Run: headless pygame with SDL's dummy video driver; simulated clock (each Clock.tick advances the game by its frame time, no real sleeping); random seed 0; keys injected as events and as key.get_pressed() state; no mouse input.
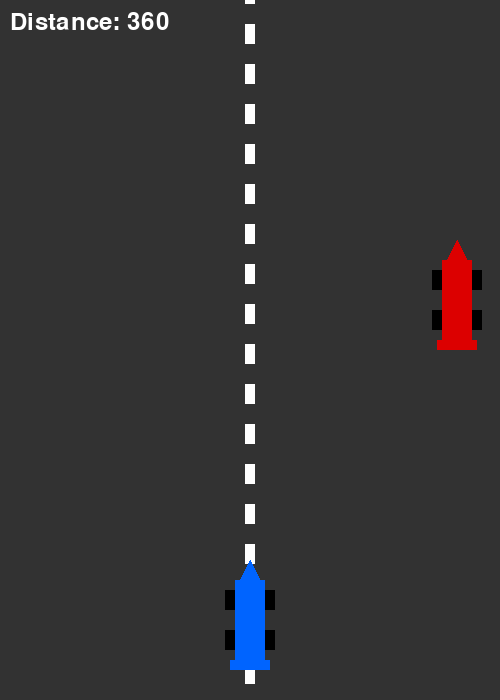
Frame 1 of 4 · flips 1–60 · no input
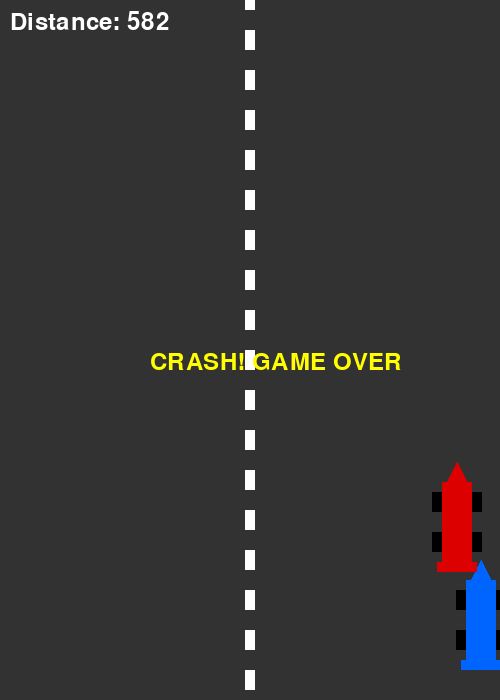
Frame 2 of 4 · flips 61–180 · tapped SPACE, RETURN · held RIGHT (→), D
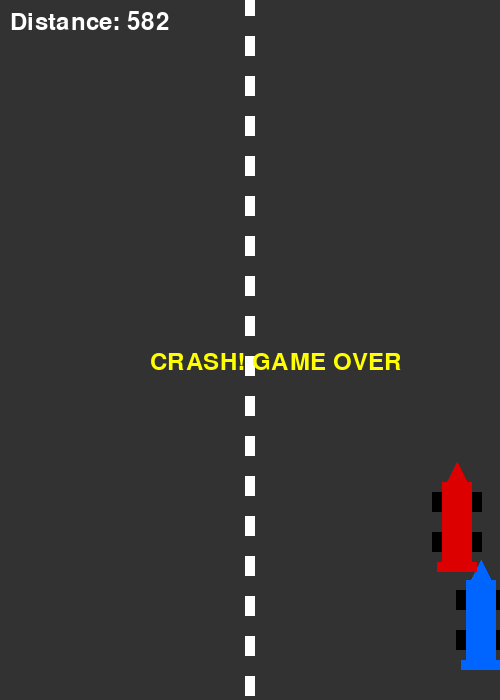
Frame 3 of 4 · flips 181–300 · held DOWN (↓), S
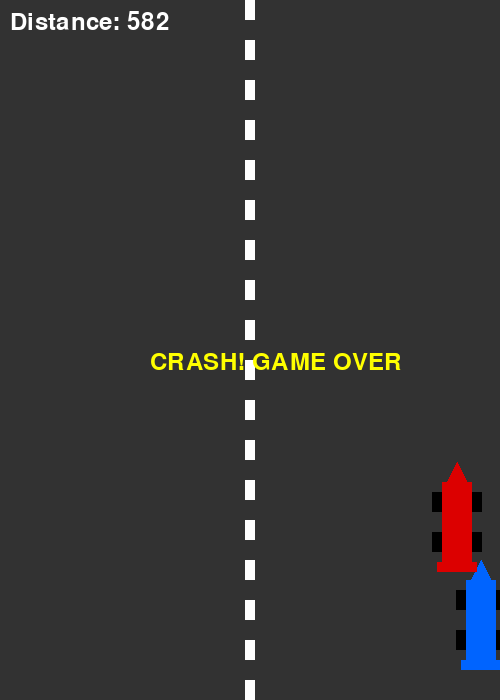
Frame 4 of 4 · flips 301–420 · held LEFT (←), A, UP (↑), W

The pygame program that drew these frames:

import pygame
import random

pygame.init()

# Screen
WIDTH, HEIGHT = 500, 700
screen = pygame.display.set_mode((WIDTH, HEIGHT))
pygame.display.set_caption("F1 Racing Game")

# Colors
WHITE = (255, 255, 255)
BLACK = (0, 0, 0)
RED = (220, 0, 0)
BLUE = (0, 100, 255)
GRAY = (50, 50, 50)
YELLOW = (255, 255, 0)

clock = pygame.time.Clock()
FPS = 60

# Player
player_width = 50
player_height = 100
player_x = WIDTH // 2 - player_width // 2
player_y = HEIGHT - player_height - 20
player_speed = 7

# Enemy
enemy_width = 50
enemy_height = 100
enemy_x = random.randint(0, WIDTH - enemy_width)
enemy_y = -enemy_height
enemy_speed = 6

# Road animation
road_offset = 0

# Distance system (finish line)
distance = 0
finish_distance = 3000  # game ends after this

# Font
font = pygame.font.SysFont(None, 36)

# Draw car (simple F1 style)
def draw_car(x, y, color):
    # Body
    pygame.draw.rect(screen, color, (x + 10, y, 30, 80))
    
    # Nose
    pygame.draw.polygon(screen, color, [
        (x + 25, y - 20),
        (x + 15, y),
        (x + 35, y)
    ])

    # Rear wing
    pygame.draw.rect(screen, color, (x + 5, y + 80, 40, 10))

    # Wheels
    pygame.draw.rect(screen, BLACK, (x, y + 10, 10, 20))
    pygame.draw.rect(screen, BLACK, (x + 40, y + 10, 10, 20))
    pygame.draw.rect(screen, BLACK, (x, y + 50, 10, 20))
    pygame.draw.rect(screen, BLACK, (x + 40, y + 50, 10, 20))

# Game loop
running = True
game_over = False
win = False

while running:
    screen.fill(GRAY)

    # Animate road (movement illusion)
    road_offset += enemy_speed
    if road_offset >= 40:
        road_offset = 0

    for i in range(-40, HEIGHT, 40):
        pygame.draw.rect(screen, WHITE, (WIDTH//2 - 5, i + road_offset, 10, 20))

    # Events
    for event in pygame.event.get():
        if event.type == pygame.QUIT:
            running = False

    if not game_over:

        # Controls
        keys = pygame.key.get_pressed()
        if keys[pygame.K_LEFT] and player_x > 0:
            player_x -= player_speed
        if keys[pygame.K_RIGHT] and player_x < WIDTH - player_width:
            player_x += player_speed

        # Move enemy
        enemy_y += enemy_speed

        if enemy_y > HEIGHT:
            enemy_y = -enemy_height
            enemy_x = random.randint(0, WIDTH - enemy_width)

        # Distance increases (instead of endless play)
        distance += enemy_speed

        # Collision
        if (player_x < enemy_x + enemy_width and
            player_x + player_width > enemy_x and
            player_y < enemy_y + enemy_height and
            player_y + player_height > enemy_y):
            game_over = True

        # Check finish line
        if distance >= finish_distance:
            game_over = True
            win = True

    # Draw cars
    draw_car(player_x, player_y, BLUE)
    draw_car(enemy_x, enemy_y, RED)

    # Draw finish line (when near end)
    if finish_distance - distance < HEIGHT:
        finish_y = finish_distance - distance
        for i in range(0, WIDTH, 40):
            pygame.draw.rect(screen, WHITE, (i, finish_y, 20, 10))

    # UI
    dist_text = font.render(f"Distance: {int(distance)}", True, WHITE)
    screen.blit(dist_text, (10, 10))

    if game_over:
        if win:
            msg = "YOU WIN!"
        else:
            msg = "CRASH! GAME OVER"

        text = font.render(msg, True, YELLOW)
        screen.blit(text, (WIDTH//2 - 100, HEIGHT//2))

    pygame.display.update()
    clock.tick(FPS)

pygame.quit()
